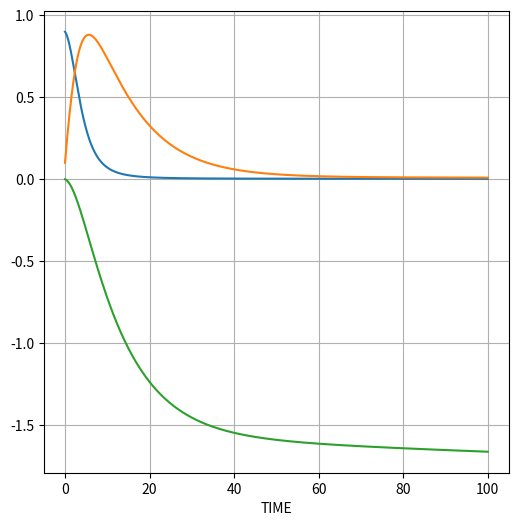

Write the Python code that produced this figure.
import numpy as np
import scipy.integrate
import matplotlib.pyplot as plt

def SIR_model(y, t, alpha, beta):
    S, I, R = y

    dS_dt = -beta*S*I
    dI_dt = beta*S - alpha*I
    dR_dt = -alpha*I

    return ([dS_dt, dI_dt, dR_dt])


S0 = 0.9
I0 = 0.1
R0 = 0
alpha = 0.1
beta = 0.35

t = np.linspace(0, 100, 10000)

solution = scipy.integrate.odeint(SIR_model, [S0, I0, R0], t, args=(alpha, beta))
solution = np.array(solution)

plt.figure(figsize=[6, 6])
plt.plot(t, solution[:, 0], label="S")
plt.plot(t, solution[:, 1], label="I")
plt.plot(t, solution[:, 2], label="R")
plt.grid()
plt.xlabel("TIME")

